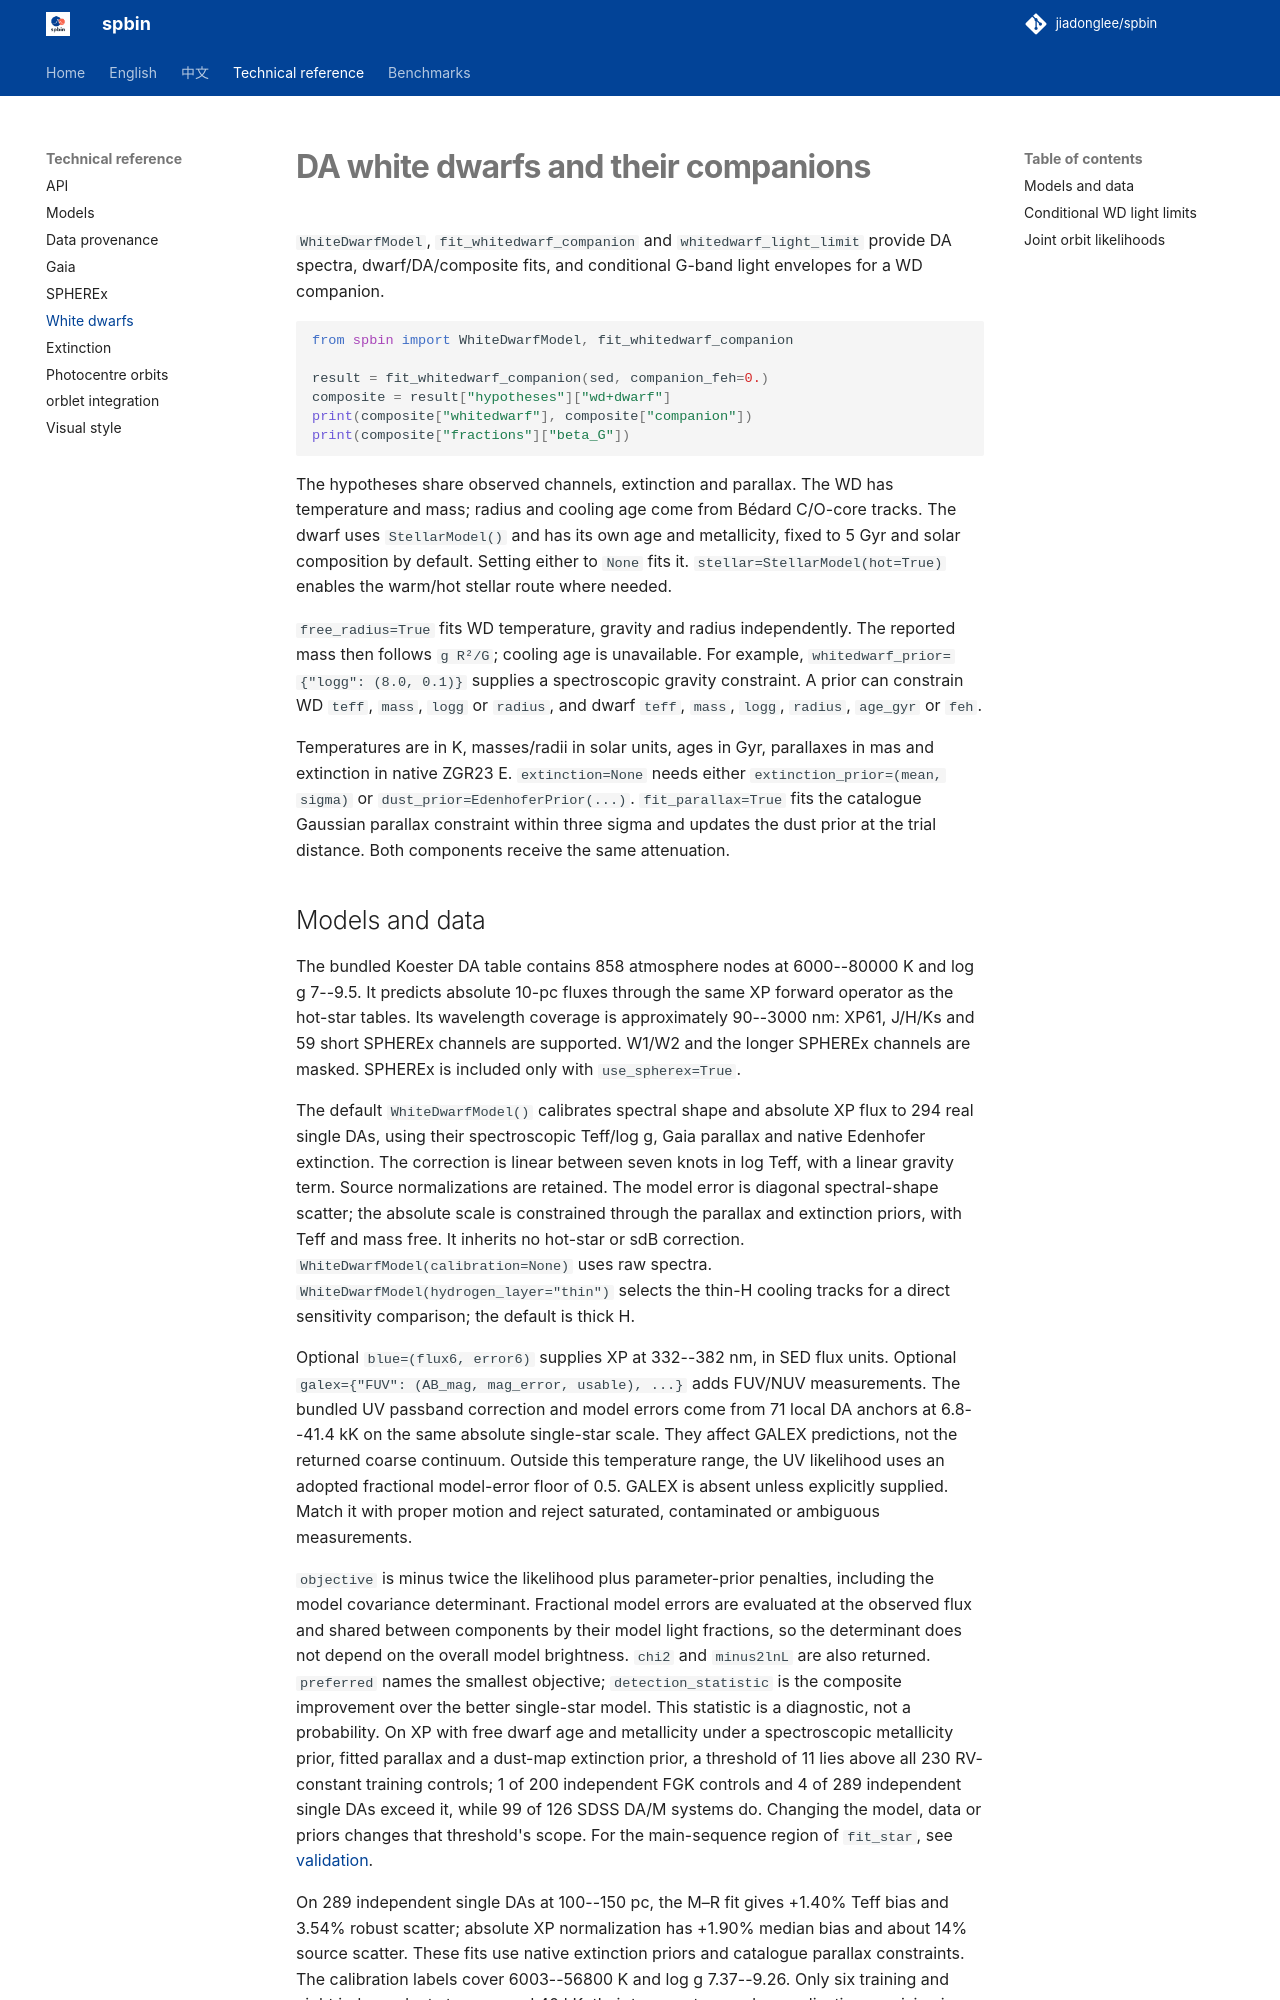

repository: jiadonglee/sedkit · page: whitedwarf/index.html · generator: mkdocs

# DA white dwarfs and their companions

`WhiteDwarfModel`, `fit_whitedwarf_companion` and
`whitedwarf_light_limit` provide DA spectra, dwarf/DA/composite fits,
and conditional G-band light envelopes for a WD companion.

```python
from spbin import WhiteDwarfModel, fit_whitedwarf_companion

result = fit_whitedwarf_companion(sed, companion_feh=0.)
composite = result["hypotheses"]["wd+dwarf"]
print(composite["whitedwarf"], composite["companion"])
print(composite["fractions"]["beta_G"])
```

The hypotheses share observed channels, extinction and parallax.
The WD has temperature and mass; radius and cooling age come from
Bédard C/O-core tracks. The dwarf uses `StellarModel()` and has its own
age and metallicity, fixed to 5 Gyr and solar composition by default.
Setting either to `None` fits it. `stellar=StellarModel(hot=True)` enables
the warm/hot stellar route where needed.

`free_radius=True` fits WD temperature, gravity and radius independently.
The reported mass then follows `g R²/G`; cooling age is unavailable.
For example, `whitedwarf_prior={"logg": (8.0, 0.1)}` supplies a
spectroscopic gravity constraint. A prior can constrain WD `teff`,
`mass`, `logg` or `radius`, and dwarf `teff`, `mass`, `logg`, `radius`,
`age_gyr` or `feh`.

Temperatures are in K, masses/radii in solar units, ages in Gyr,
parallaxes in mas and extinction in native ZGR23 E.
`extinction=None` needs either `extinction_prior=(mean, sigma)` or
`dust_prior=EdenhoferPrior(...)`. `fit_parallax=True` fits the catalogue
Gaussian parallax constraint within three sigma and updates the dust
prior at the trial distance. Both components receive the same attenuation.
